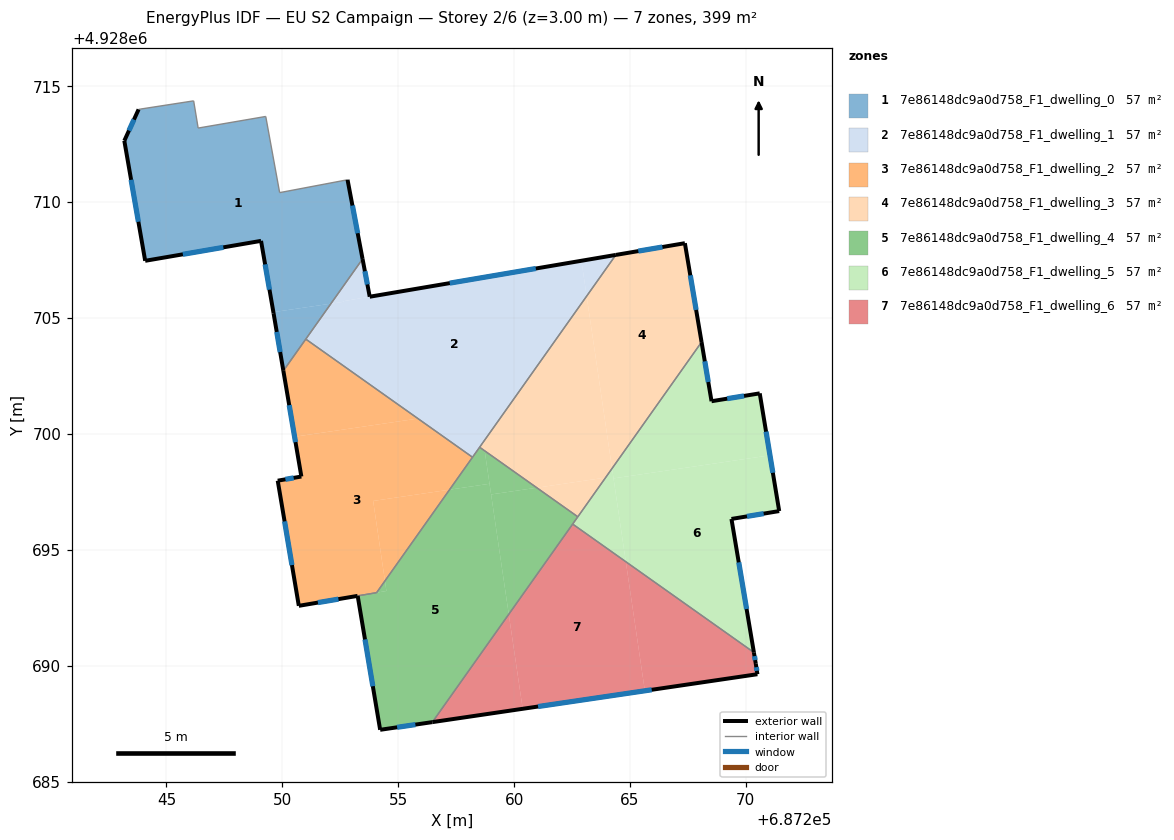
=== STOREY PLAN SPEC (per zone: floor XY polygon, exterior-wall plan segments, windows/doors) ===
zone 1: 7e86148dc9a0d758_F1_dwelling_0  (56.9 m²)
  floor: (687252.81, 4928710.97) (687253.46, 4928707.55) (687252.10, 4928705.62) (687249.61, 4928705.26) (687249.08, 4928708.33) (687244.08, 4928707.47) (687243.18, 4928712.65) (687243.80, 4928714.00) (687243.90, 4928714.02) (687246.17, 4928714.37) (687246.37, 4928713.20) (687249.28, 4928713.70) (687249.88, 4928710.41)
  floor: (687252.10, 4928705.62) (687250.04, 4928702.73) (687249.62, 4928705.21) (687249.61, 4928705.26)
  exterior wall: (687253.46, 4928707.55) – (687252.81, 4928710.97)  [3.5 m]
    window: (687253.25, 4928708.66) – (687253.02, 4928709.86)  [1.3 m²]
  exterior wall: (687249.62, 4928705.21) – (687250.04, 4928702.72)  [2.5 m]
    window: (687249.76, 4928704.40) – (687249.91, 4928703.53)  [0.9 m²]
  exterior wall: (687249.08, 4928708.33) – (687249.62, 4928705.21)  [3.2 m]
    window: (687249.26, 4928707.32) – (687249.45, 4928706.23)  [1.2 m²]
  exterior wall: (687244.08, 4928707.47) – (687249.08, 4928708.33)  [5.1 m]
    window: (687245.71, 4928707.75) – (687247.45, 4928708.05)  [1.9 m²]
  exterior wall: (687243.18, 4928712.65) – (687244.08, 4928707.47)  [5.3 m]
    window: (687243.47, 4928710.97) – (687243.79, 4928709.16)  [1.9 m²]
  exterior wall: (687243.80, 4928714.00) – (687243.18, 4928712.65)  [1.5 m]
    window: (687243.60, 4928713.56) – (687243.38, 4928713.09)  [0.5 m²]
  interior walls: 8
zone 2: 7e86148dc9a0d758_F1_dwelling_1  (56.9 m²)
  floor: (687253.46, 4928707.55) (687253.77, 4928705.92) (687252.65, 4928705.73) (687252.65, 4928705.70) (687252.10, 4928705.62)
  floor: (687264.39, 4928707.72) (687263.13, 4928705.95) (687262.91, 4928707.47)
  floor: (687262.91, 4928707.47) (687263.13, 4928705.95) (687258.21, 4928698.99) (687251.01, 4928704.09) (687252.10, 4928705.62) (687252.65, 4928705.70) (687252.65, 4928705.73)
  exterior wall: (687253.77, 4928705.92) – (687253.46, 4928707.55)  [1.7 m]
    window: (687253.67, 4928706.45) – (687253.56, 4928707.02)  [0.6 m²]
  exterior wall: (687264.39, 4928707.72) – (687253.77, 4928705.92)  [10.8 m]
    window: (687260.94, 4928707.14) – (687257.23, 4928706.51)  [3.9 m²]
  interior walls: 4
zone 3: 7e86148dc9a0d758_F1_dwelling_2  (56.6 m²)
  floor: (687258.21, 4928698.99) (687257.22, 4928697.59) (687253.92, 4928697.11) (687254.43, 4928693.66) (687254.07, 4928693.15) (687250.71, 4928692.58) (687249.80, 4928697.98) (687250.82, 4928698.16) (687250.53, 4928699.88) (687255.85, 4928700.66)
  floor: (687257.22, 4928697.59) (687254.43, 4928693.66) (687253.92, 4928697.11)
  floor: (687255.85, 4928700.66) (687250.53, 4928699.88) (687250.04, 4928702.73) (687251.01, 4928704.09)
  exterior wall: (687250.71, 4928692.58) – (687253.25, 4928693.01)  [2.6 m]
    window: (687251.54, 4928692.72) – (687252.42, 4928692.87)  [0.9 m²]
  exterior wall: (687249.80, 4928697.98) – (687250.71, 4928692.58)  [5.5 m]
    window: (687250.10, 4928696.23) – (687250.42, 4928694.34)  [2.0 m²]
  exterior wall: (687250.82, 4928698.16) – (687249.80, 4928697.98)  [1.0 m]
    window: (687250.49, 4928698.10) – (687250.13, 4928698.04)  [0.4 m²]
  exterior wall: (687250.04, 4928702.72) – (687250.82, 4928698.16)  [4.6 m]
    window: (687250.30, 4928701.24) – (687250.57, 4928699.65)  [1.7 m²]
  interior walls: 4
zone 4: 7e86148dc9a0d758_F1_dwelling_3  (56.9 m²)
  floor: (687267.37, 4928708.23) (687268.09, 4928703.96) (687264.23, 4928698.51) (687263.13, 4928705.95) (687264.39, 4928707.72)
  floor: (687263.13, 4928705.95) (687264.23, 4928698.51) (687263.95, 4928698.12) (687260.98, 4928697.68) (687258.73, 4928699.27) (687258.67, 4928699.65)
  floor: (687263.95, 4928698.12) (687262.75, 4928696.42) (687260.98, 4928697.68)
  floor: (687258.67, 4928699.65) (687258.73, 4928699.27) (687258.51, 4928699.43)
  exterior wall: (687268.09, 4928703.96) – (687267.37, 4928708.23)  [4.3 m]
    window: (687267.86, 4928705.35) – (687267.61, 4928706.84)  [1.6 m²]
  exterior wall: (687267.37, 4928708.23) – (687264.39, 4928707.72)  [3.0 m]
    window: (687266.40, 4928708.07) – (687265.36, 4928707.89)  [1.1 m²]
  interior walls: 3
zone 5: 7e86148dc9a0d758_F1_dwelling_4  (57.3 m²)
  floor: (687258.94, 4928697.85) (687259.77, 4928692.22) (687256.47, 4928687.56) (687254.22, 4928687.23) (687253.25, 4928693.01) (687254.49, 4928693.22) (687254.43, 4928693.66) (687257.22, 4928697.59)
  floor: (687258.73, 4928699.27) (687258.94, 4928697.85) (687257.22, 4928697.59) (687258.51, 4928699.43)
  floor: (687254.43, 4928693.66) (687254.49, 4928693.22) (687254.07, 4928693.15)
  floor: (687262.75, 4928696.42) (687259.77, 4928692.22) (687259.01, 4928697.39) (687260.98, 4928697.68)
  floor: (687260.98, 4928697.68) (687259.01, 4928697.39) (687258.73, 4928699.27)
  exterior wall: (687254.22, 4928687.23) – (687256.47, 4928687.56)  [2.3 m]
    window: (687254.95, 4928687.34) – (687255.74, 4928687.46)  [0.8 m²]
  exterior wall: (687253.25, 4928693.01) – (687254.22, 4928687.23)  [5.9 m]
    window: (687253.57, 4928691.13) – (687253.91, 4928689.11)  [2.1 m²]
  interior walls: 6
zone 6: 7e86148dc9a0d758_F1_dwelling_5  (56.9 m²)
  floor: (687271.04, 4928699.08) (687271.44, 4928696.67) (687269.38, 4928696.33) (687270.35, 4928690.57) (687264.82, 4928694.49) (687264.29, 4928698.08)
  floor: (687270.60, 4928701.75) (687271.04, 4928699.08) (687264.29, 4928698.08) (687264.23, 4928698.51) (687268.09, 4928703.96) (687268.52, 4928701.41)
  floor: (687264.23, 4928698.51) (687264.82, 4928694.49) (687262.53, 4928696.11)
  exterior wall: (687269.38, 4928696.33) – (687271.44, 4928696.67)  [2.1 m]
    window: (687270.05, 4928696.44) – (687270.77, 4928696.56)  [0.8 m²]
  exterior wall: (687270.35, 4928690.57) – (687269.38, 4928696.33)  [5.8 m]
    window: (687270.03, 4928692.44) – (687269.70, 4928694.46)  [2.1 m²]
  exterior wall: (687268.52, 4928701.41) – (687268.09, 4928703.96)  [2.6 m]
    window: (687268.38, 4928702.24) – (687268.23, 4928703.13)  [0.9 m²]
  exterior wall: (687270.60, 4928701.75) – (687268.52, 4928701.41)  [2.1 m]
    window: (687269.92, 4928701.64) – (687269.20, 4928701.52)  [0.8 m²]
  exterior wall: (687271.44, 4928696.67) – (687270.60, 4928701.75)  [5.1 m]
    window: (687271.17, 4928698.32) – (687270.87, 4928700.10)  [1.9 m²]
  interior walls: 3
zone 7: 7e86148dc9a0d758_F1_dwelling_6  (56.9 m²)
  floor: (687264.82, 4928694.48) (687265.64, 4928688.92) (687260.37, 4928688.14) (687259.77, 4928692.22) (687262.53, 4928696.11)
  floor: (687259.77, 4928692.22) (687260.37, 4928688.14) (687256.47, 4928687.56)
  floor: (687270.35, 4928690.57) (687270.43, 4928690.08) (687270.50, 4928689.63) (687265.64, 4928688.92) (687264.82, 4928694.49)
  exterior wall: (687256.47, 4928687.56) – (687270.50, 4928689.63)  [14.2 m]
    window: (687261.04, 4928688.24) – (687265.94, 4928688.96)  [5.2 m²]
  exterior wall: (687270.43, 4928690.08) – (687270.35, 4928690.57)  [0.5 m]
    window: (687270.40, 4928690.24) – (687270.38, 4928690.41)  [0.2 m²]
  exterior wall: (687270.50, 4928689.63) – (687270.43, 4928690.08)  [0.5 m]
    window: (687270.48, 4928689.78) – (687270.45, 4928689.93)  [0.2 m²]
  interior walls: 2

=== DERIVED (storey summary) ===
Building: EU S2 Campaign
Storey: 2 of 6  (floor level z = 3.00 m)
Storey gross floor area: 398.5 m²
Zones on this storey: 7
  - 7e86148dc9a0d758_F1_dwelling_0: floor 56.9 m²; exterior wall 21.0 m (63.0 m²); 6 window(s) 7.7 m²; WWR 12.2%
  - 7e86148dc9a0d758_F1_dwelling_1: floor 56.9 m²; exterior wall 12.4 m (37.3 m²); 2 window(s) 4.6 m²; WWR 12.2%
  - 7e86148dc9a0d758_F1_dwelling_2: floor 56.6 m²; exterior wall 13.7 m (41.1 m²); 4 window(s) 5.0 m²; WWR 12.2%
  - 7e86148dc9a0d758_F1_dwelling_3: floor 56.9 m²; exterior wall 7.3 m (22.0 m²); 2 window(s) 2.7 m²; WWR 12.2%
  - 7e86148dc9a0d758_F1_dwelling_4: floor 57.3 m²; exterior wall 8.1 m (24.4 m²); 2 window(s) 3.0 m²; WWR 12.2%
  - 7e86148dc9a0d758_F1_dwelling_5: floor 56.9 m²; exterior wall 17.8 m (53.3 m²); 5 window(s) 6.5 m²; WWR 12.2%
  - 7e86148dc9a0d758_F1_dwelling_6: floor 56.9 m²; exterior wall 15.1 m (45.4 m²); 3 window(s) 5.5 m²; WWR 12.2%
Zone adjacency (shared interzone walls):
  - 7e86148dc9a0d758_F1_dwelling_0 ↔ 7e86148dc9a0d758_F1_dwelling_1
  - 7e86148dc9a0d758_F1_dwelling_0 ↔ 7e86148dc9a0d758_F1_dwelling_2
  - 7e86148dc9a0d758_F1_dwelling_1 ↔ 7e86148dc9a0d758_F1_dwelling_2
  - 7e86148dc9a0d758_F1_dwelling_1 ↔ 7e86148dc9a0d758_F1_dwelling_3
  - 7e86148dc9a0d758_F1_dwelling_1 ↔ 7e86148dc9a0d758_F1_dwelling_4
  - 7e86148dc9a0d758_F1_dwelling_2 ↔ 7e86148dc9a0d758_F1_dwelling_4
  - 7e86148dc9a0d758_F1_dwelling_3 ↔ 7e86148dc9a0d758_F1_dwelling_4
  - 7e86148dc9a0d758_F1_dwelling_3 ↔ 7e86148dc9a0d758_F1_dwelling_5
  - 7e86148dc9a0d758_F1_dwelling_4 ↔ 7e86148dc9a0d758_F1_dwelling_5
  - 7e86148dc9a0d758_F1_dwelling_4 ↔ 7e86148dc9a0d758_F1_dwelling_6
  - 7e86148dc9a0d758_F1_dwelling_5 ↔ 7e86148dc9a0d758_F1_dwelling_6